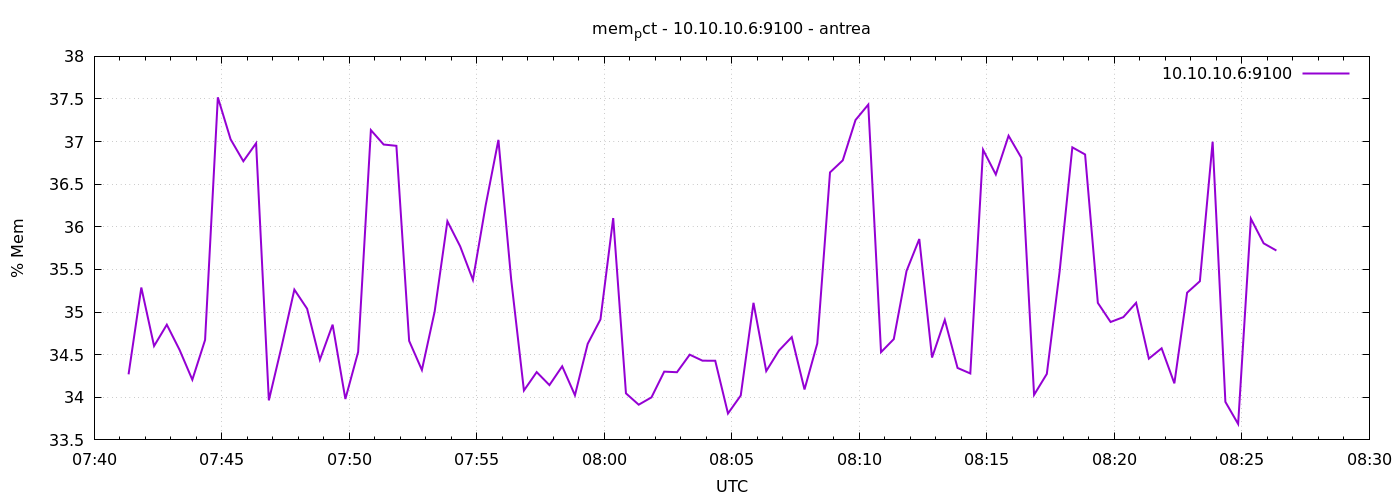

The table this chart was drawn from, first rows:
1777880481	34.26919835011646
1777880511	35.29
1777880541	34.6
1777880571	34.85
1777880601	34.56
1777880631	34.21
1777880661	34.67
1777880691	37.52
1777880721	37.03
1777880751	36.77
1777880781	36.98
1777880811	33.96
1777880841	34.6
1777880871	35.26
1777880901	35.04
1777880931	34.44
1777880961	34.85
1777880991	33.98
1777881021	34.53
1777881051	37.13
1777881081	36.97
1777881111	36.95
1777881141	34.66
1777881171	34.32
1777881201	35.01
1777881231	36.07
1777881261	35.77
1777881291	35.38
1777881321	36.25
1777881351	37.02
1777881381	35.38
1777881411	34.08
1777881441	34.3
1777881471	34.14
1777881501	34.36
1777881531	34.02
1777881561	34.63
1777881591	34.91
1777881621	36.1
1777881651	34.05
1777881681	33.91
1777881711	34
1777881741	34.3
1777881771	34.29
1777881801	34.5
1777881831	34.43
1777881861	34.43
1777881891	33.81
1777881921	34.02
1777881951	35.11
1777881981	34.31
1777882011	34.55
1777882041	34.71
1777882071	34.09
1777882101	34.63
1777882131	36.64
1777882161	36.78
1777882191	37.25
1777882221	37.43
1777882251	34.53
1777882281	34.68
... 30 more rows
